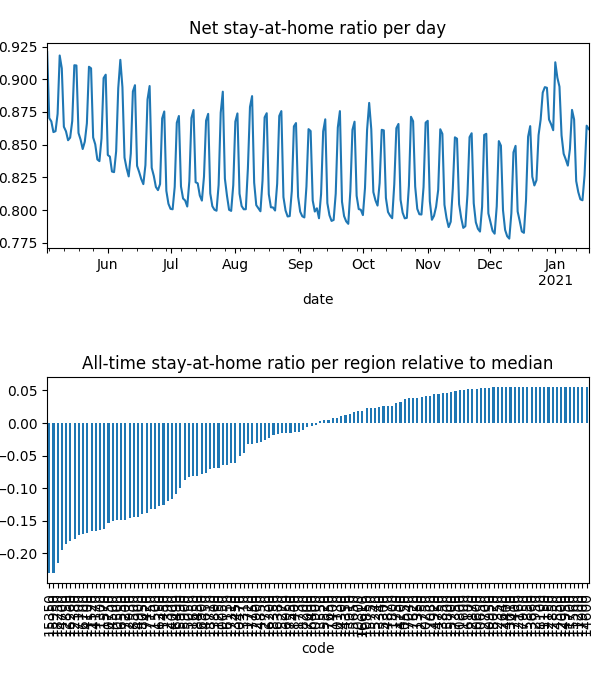

Source data for this figure (header and first rows):
date, code, km, stay, weight, visit
2020-05-03, 10050, 8.381, 0.9469, 3.113730171557161e-05, 0.0
2020-05-03, 10130, 8.419, 0.9872, 1.3100619771286789e-05, 3.478126564451797e-05
2020-05-03, 10250, , 1.0, 1.085863430596495e-05, 0.0
2020-05-03, 10300, 8.045, 0.9585, 4.790259982398671e-06, 0.0
2020-05-03, 10470, 8.159, 0.9576, 2.140925207671708e-05, 0.0
2020-05-03, 10500, 11.95, 0.8956, 0.0001326, 0.0525
2020-05-03, 10550, , 1.0, 1.1791117562866273e-05, 0.0
2020-05-03, 10600, , 1.0, 3.937187018789972e-06, 0.0
2020-05-03, 10650, , 1.0, 5.236484932388576e-06, 0.0
2020-05-03, 10750, 13.38, 0.89, 0.0002342, 0.07073
2020-05-03, 10800, , 1.0, 1.926739127773618e-06, 0.0
2020-05-03, 10850, , 1.0, 2.6871891006809083e-06, 9.938676024036547e-05
2020-05-03, 10900, 9.47, 0.9777, 2.9657127123774063e-05, 0.001812
2020-05-03, 10950, , 1.0, 9.64383450384128e-07, 0.0
2020-05-03, 11150, , 1.0, 8.445323279375456e-07, 0.0
2020-05-03, 11200, , 1.0, 2.564256573275716e-07, 0.0
2020-05-03, 11250, 8.292, 0.919, 8.003249575432118e-06, 0.0
2020-05-03, 11300, 11, 0.8837, 1.9711782554139675e-05, 0.008739
2020-05-03, 11350, , 1.0, 1.2999570104134728e-05, 0.0
2020-05-03, 11400, 8.992, 0.9782, 5.626013259888039e-06, 0.0004299
2020-05-03, 11450, 15.22, 0.9054, 6.284676562632842e-05, 0.01291
2020-05-03, 11500, 15.05, 0.9021, 0.0001108, 0.02273
2020-05-03, 11520, 10.44, 0.8886, 3.714598985453275e-05, 0.01748
2020-05-03, 11570, 11.64, 0.8819, 0.000204, 0.08633
2020-05-03, 11600, , 1.0, 1.129724565114665e-06, 0.0
2020-05-03, 11650, 10.18, 0.9431, 0.0001463, 0.001041
2020-05-03, 11700, , 1.0, 3.9857466302002976e-07, 0.0
2020-05-03, 11720, 9.862, 0.981, 3.819038518238151e-05, 0.001433
2020-05-03, 11730, 9.645, 0.9911, 2.092863420772375e-05, 0.0
2020-05-03, 11750, , 1.0, 2.098788260518059e-06, 0.0
2020-05-03, 11800, 8.438, 0.9971, 2.2247290922688337e-05, 0.0
2020-05-03, 12000, , 1.0, 1.4838013524321364e-06, 0.0
2020-05-03, 12150, , 1.0, 1.1834021732771347e-06, 0.0
2020-05-03, 12160, , 1.0, 4.685342717039651e-06, 0.0
2020-05-03, 12350, , 1.0, 5.1584158003156495e-06, 0.0
2020-05-03, 12380, 12.68, 0.8724, 0.0001451, 0.07438
2020-05-03, 12390, 8.817, 0.9361, 2.8403751609622887e-05, 0.0
2020-05-03, 12700, , 1.0, 3.457604427078635e-06, 0.0
2020-05-03, 12730, , 1.0, 3.362174955487228e-06, 0.0
2020-05-03, 12750, , 1.0, 1.012770166782963e-05, 0.0
2020-05-03, 12850, 12.22, 0.8741, 0.0001008, 0.04988
2020-05-03, 12870, , 1.0, 7.768702252134327e-06, 0.0
2020-05-03, 12900, , 1.0, 3.9359321873416125e-06, 0.0
2020-05-03, 12930, 11.51, 0.8855, 7.270087082606277e-05, 0.02754
2020-05-03, 12950, , 1.0, 1.350891765728316e-06, 0.0
2020-05-03, 13010, , 1.0, 2.905669090041304e-06, 0.0
2020-05-03, 13310, 8.031, 0.9419, 1.49644397022557e-05, 0.0
2020-05-03, 13340, , 1.0, 3.4184143710548707e-06, 0.0
2020-05-03, 13450, 8.075, 0.9591, 1.643500785042243e-05, 0.0
2020-05-03, 13550, , 1.0, 5.142714477436058e-06, 0.0
2020-05-03, 13660, , 1.0, 9.950430398472072e-07, 0.0
2020-05-03, 13800, 13.95, 0.9803, 3.465929438932744e-05, 0.00158
2020-05-03, 13850, , 1.0, 1.410341115301644e-06, 0.0
2020-05-03, 13910, , 1.0, 7.0363356008037464e-06, 0.0
2020-05-03, 14000, 11.8, 0.9329, 5.4108919797317106e-05, 0.01264
2020-05-03, 14100, 10.35, 0.89, 1.0507031825524866e-05, 0.00504
2020-05-03, 14170, 11.37, 0.8891, 0.0001008, 0.04502
2020-05-03, 14200, , 1.0, 7.666296384681182e-06, 0.0
2020-05-03, 14300, , 1.0, 2.428611178425283e-06, 0.0
2020-05-03, 14350, , 1.0, 1.0559201929570855e-05, 0.0
... 33,220 more rows
